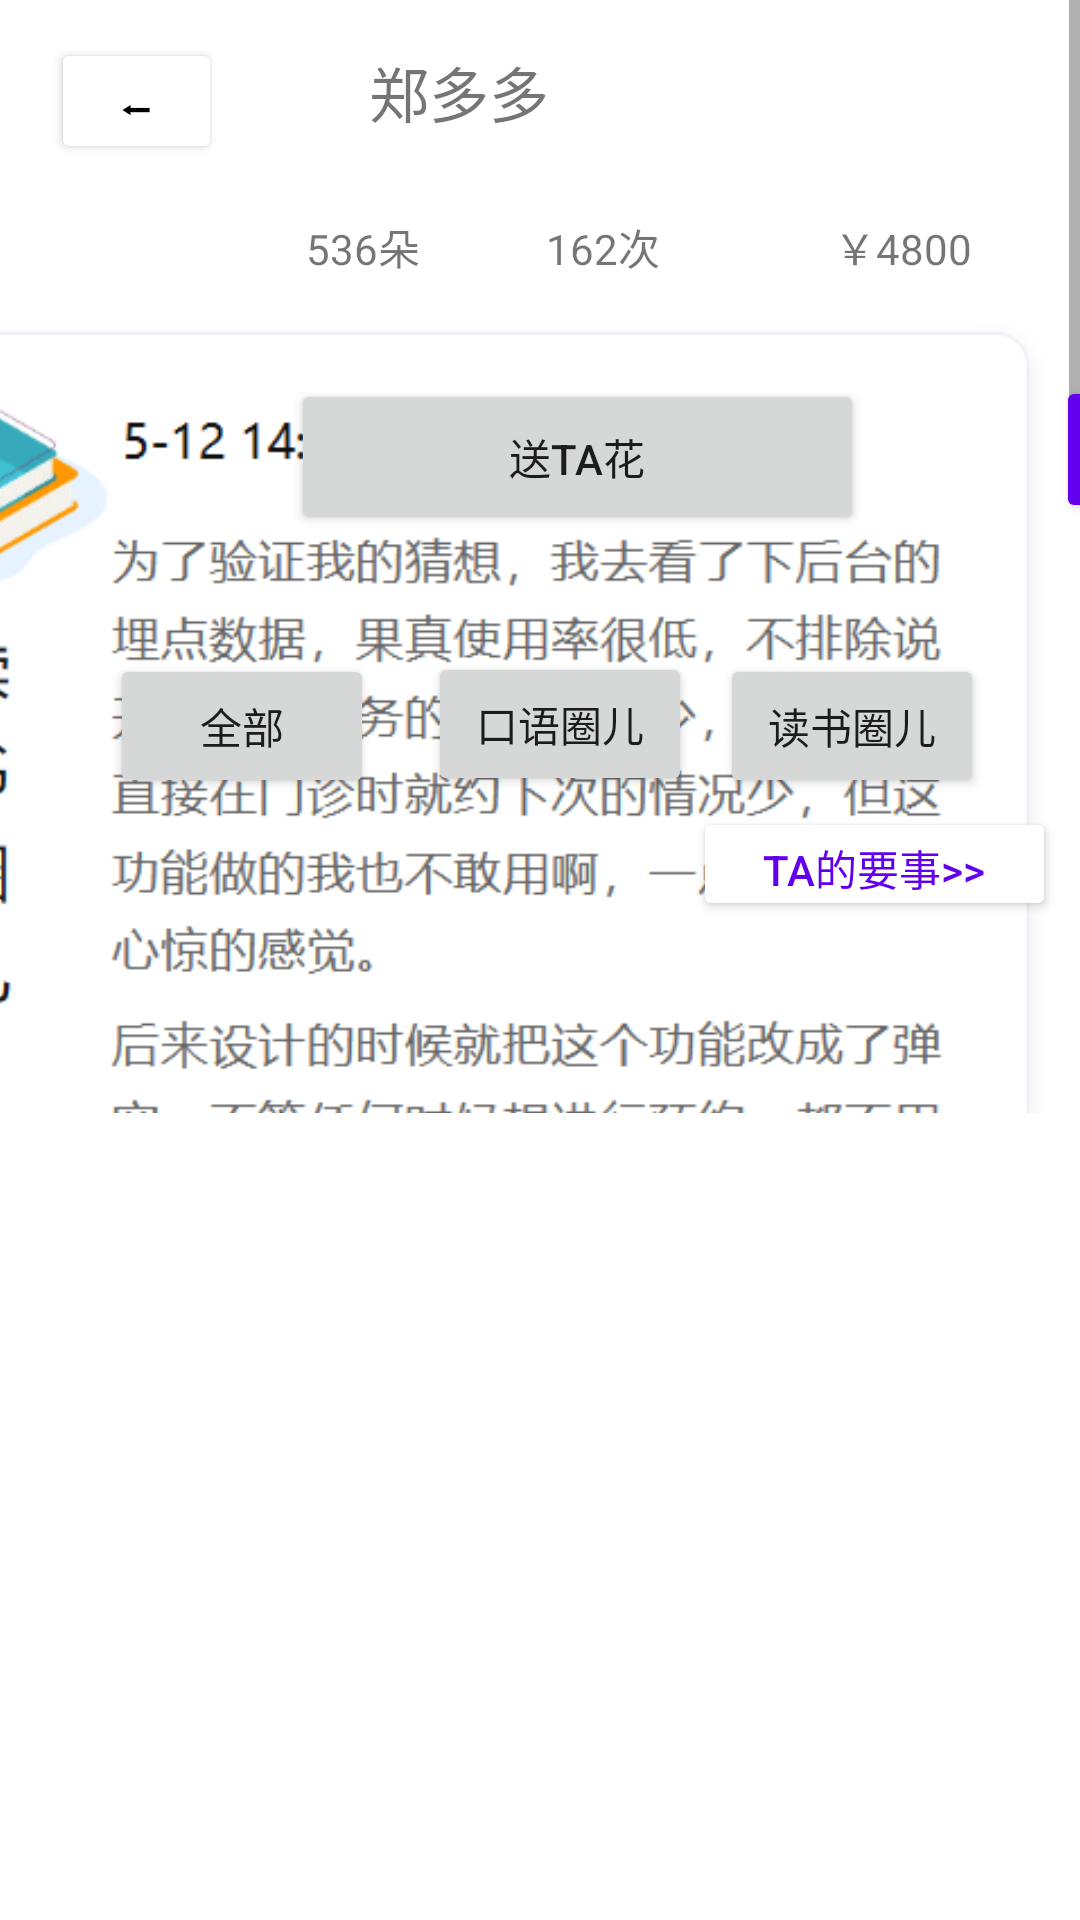

Reconstruct the res/layout file that produces this screen, plus the resources it refers to.
<!-- AndroidManifest.xml: application theme Theme.Keeping -->
<!-- res/layout/fragment_notifications.xml -->
<?xml version="1.0" encoding="utf-8"?>
<androidx.constraintlayout.widget.ConstraintLayout xmlns:android="http://schemas.android.com/apk/res/android"
    xmlns:app="http://schemas.android.com/apk/res-auto"
    xmlns:tools="http://schemas.android.com/tools"
    android:layout_width="match_parent"
    android:layout_height="wrap_content">

    <TextView
        android:id="@+id/text_notifications"
        android:layout_width="match_parent"
        android:layout_height="wrap_content"
        android:layout_marginStart="8dp"
        android:layout_marginTop="8dp"
        android:layout_marginEnd="8dp"
        android:textAlignment="center"
        android:textSize="20sp"
        app:layout_constraintBottom_toBottomOf="parent"
        app:layout_constraintEnd_toEndOf="parent"
        app:layout_constraintStart_toStartOf="parent"
        app:layout_constraintTop_toTopOf="parent" />

    <Button
        android:id="@+id/backCircle"
        android:layout_width="57dp"
        android:layout_height="42dp"
        android:backgroundTint="@color/white"
        android:text="⬅"
        android:textColor="@color/black"
        app:layout_constraintBottom_toBottomOf="parent"
        app:layout_constraintEnd_toEndOf="parent"
        app:layout_constraintHorizontal_bias="0.056"
        app:layout_constraintStart_toStartOf="parent"
        app:layout_constraintTop_toTopOf="parent"
        app:layout_constraintVertical_bias="0.021"
        tools:ignore="TouchTargetSizeCheck,TextContrastCheck" />

    <TextView
        android:id="@+id/textView7"
        android:layout_width="69dp"
        android:layout_height="39dp"
        android:layout_marginTop="16dp"
        android:layout_marginEnd="168dp"
        android:text="郑多多"
        android:textSize="20sp"
        app:layout_constraintEnd_toEndOf="parent"
        app:layout_constraintTop_toTopOf="parent" />

    <ImageView
        android:id="@+id/imageView"
        android:layout_width="112dp"
        android:layout_height="113dp"
        android:layout_marginEnd="276dp"
        app:layout_constraintBottom_toBottomOf="parent"
        app:layout_constraintEnd_toEndOf="parent"
        app:layout_constraintTop_toTopOf="parent"
        app:layout_constraintVertical_bias="0.127"
        tools:srcCompat="@tools:sample/avatars" />

    <TextView
        android:id="@+id/textView8"
        android:layout_width="wrap_content"
        android:layout_height="wrap_content"
        android:layout_marginEnd="220dp"
        android:text="536朵"
        app:layout_constraintBottom_toBottomOf="parent"
        app:layout_constraintEnd_toEndOf="parent"
        app:layout_constraintTop_toTopOf="parent"
        app:layout_constraintVertical_bias="0.116" />

    <TextView
        android:id="@+id/textView9"
        android:layout_width="wrap_content"
        android:layout_height="wrap_content"
        android:layout_marginTop="116dp"
        android:layout_marginEnd="208dp"
        android:text="获得送花"
        app:layout_constraintEnd_toEndOf="parent"
        app:layout_constraintTop_toTopOf="parent" />

    <TextView
        android:id="@+id/textView10"
        android:layout_width="wrap_content"
        android:layout_height="wrap_content"
        android:layout_marginEnd="128dp"
        android:text="累计打卡"
        app:layout_constraintBottom_toBottomOf="parent"
        app:layout_constraintEnd_toEndOf="parent"
        app:layout_constraintTop_toTopOf="parent"
        app:layout_constraintVertical_bias="0.162" />

    <TextView
        android:id="@+id/textView11"
        android:layout_width="wrap_content"
        android:layout_height="wrap_content"
        android:layout_marginEnd="16dp"
        android:text="习惯基金收益"
        app:layout_constraintBottom_toBottomOf="parent"
        app:layout_constraintEnd_toEndOf="parent"
        app:layout_constraintTop_toTopOf="parent"
        app:layout_constraintVertical_bias="0.161" />

    <TextView
        android:id="@+id/textView12"
        android:layout_width="wrap_content"
        android:layout_height="wrap_content"
        android:layout_marginEnd="140dp"
        android:text="162次"
        app:layout_constraintBottom_toBottomOf="parent"
        app:layout_constraintEnd_toEndOf="parent"
        app:layout_constraintTop_toTopOf="parent"
        app:layout_constraintVertical_bias="0.116" />

    <TextView
        android:id="@+id/textView13"
        android:layout_width="wrap_content"
        android:layout_height="wrap_content"
        android:layout_marginEnd="36dp"
        android:text="￥4800"
        app:layout_constraintBottom_toBottomOf="parent"
        app:layout_constraintEnd_toEndOf="parent"
        app:layout_constraintTop_toTopOf="parent"
        app:layout_constraintVertical_bias="0.116" />

    <Button
        android:id="@+id/flower"
        android:layout_width="191dp"
        android:layout_height="52dp"
        android:layout_marginEnd="72dp"
        android:text="送ta花"
        app:layout_constraintBottom_toBottomOf="parent"
        app:layout_constraintEnd_toEndOf="parent"
        app:layout_constraintTop_toTopOf="@+id/textView7"
        app:layout_constraintVertical_bias="0.193" />

    <Button
        android:id="@+id/message"
        android:layout_width="55dp"
        android:layout_height="49dp"
        android:layout_marginStart="352dp"
        android:backgroundTint="@color/purple_500"
        app:icon="@android:drawable/stat_notify_chat"
        app:layout_constraintBottom_toBottomOf="parent"
        app:layout_constraintStart_toStartOf="parent"
        app:layout_constraintTop_toTopOf="parent"
        app:layout_constraintVertical_bias="0.212" />

    <Button
        android:id="@+id/all"
        android:layout_width="wrap_content"
        android:layout_height="wrap_content"
        android:text="全部"
        app:layout_constraintBottom_toBottomOf="parent"
        app:layout_constraintEnd_toEndOf="@+id/text_notifications"
        app:layout_constraintHorizontal_bias="0.139"
        app:layout_constraintStart_toStartOf="parent"
        app:layout_constraintTop_toTopOf="parent"
        app:layout_constraintVertical_bias="0.368" />

    <Button
        android:id="@+id/read"
        android:layout_width="wrap_content"
        android:layout_height="wrap_content"
        android:layout_marginEnd="32dp"
        android:text="读书圈儿"
        app:layout_constraintBottom_toBottomOf="parent"
        app:layout_constraintEnd_toEndOf="parent"
        app:layout_constraintTop_toTopOf="parent"
        app:layout_constraintVertical_bias="0.368" />

    <Button
        android:id="@+id/it_thing"
        android:layout_width="121dp"
        android:layout_height="38dp"
        android:layout_marginEnd="8dp"
        android:backgroundTint="@color/white"
        android:text="ta的要事>>"
        android:textColor="@color/purple_500"
        app:layout_constraintBottom_toBottomOf="parent"
        app:layout_constraintEnd_toEndOf="parent"
        app:layout_constraintTop_toTopOf="parent"
        app:layout_constraintVertical_bias="0.447"
        tools:ignore="TouchTargetSizeCheck" />

    <View
        android:id="@+id/view"
        android:layout_width="411dp"
        android:layout_height="154dp"
        app:layout_constraintBottom_toBottomOf="parent"
        app:layout_constraintEnd_toEndOf="parent"
        app:layout_constraintTop_toTopOf="parent"
        app:layout_constraintVertical_bias="0.357" />

    <Button
        android:id="@+id/speak"
        android:layout_width="wrap_content"
        android:layout_height="wrap_content"
        android:text="口语圈儿"
        app:layout_constraintBottom_toBottomOf="parent"
        app:layout_constraintEnd_toEndOf="@+id/text_notifications"
        app:layout_constraintHorizontal_bias="0.54"
        app:layout_constraintStart_toStartOf="parent"
        app:layout_constraintTop_toTopOf="parent"
        app:layout_constraintVertical_bias="0.367" />

    <ScrollView
        android:id="@+id/scroll"
        android:layout_width="414dp"
        android:layout_height="371dp"
        app:layout_constraintEnd_toEndOf="parent"
        tools:ignore="MissingConstraints"
        tools:layout_editor_absoluteY="360dp">

        <LinearLayout
            android:layout_width="match_parent"
            android:layout_height="match_parent"
            android:orientation="vertical">


            <ImageView
                android:id="@+id/all_read"
                android:layout_width="wrap_content"
                android:layout_height="wrap_content"
                app:srcCompat="@drawable/read" />

        </LinearLayout>

    </ScrollView>

</androidx.constraintlayout.widget.ConstraintLayout>
<!-- resources referenced by this layout -->
<resources>
  <!-- drawable read: png bitmap (drawable-v24, 74926 bytes) -->
  <style name="Theme.Keeping" parent="Theme.MaterialComponents.DayNight.DarkActionBar">
          
          <item name="colorPrimary">@color/purple_500</item>
          <item name="colorPrimaryVariant">@color/purple_700</item>
          <item name="colorOnPrimary">@color/white</item>
          
          <item name="colorSecondary">@color/teal_200</item>
          <item name="colorSecondaryVariant">@color/teal_700</item>
          <item name="colorOnSecondary">@color/black</item>
          
          <item name="android:statusBarColor" tools:targetApi="l">?attr/colorPrimaryVariant</item>
          
      </style>
  <!-- not gathered from this repository: default colours our renderer supplied (Android Studio template values) -->
  <color name="purple_500">#FF6200EE</color>
  <color name="purple_700">#FF3700B3</color>
  <color name="teal_200">#FF03DAC5</color>
  <color name="teal_700">#FF018786</color>
  <color name="black">#FF000000</color>
  <color name="white">#FFFFFFFF</color>
</resources>
